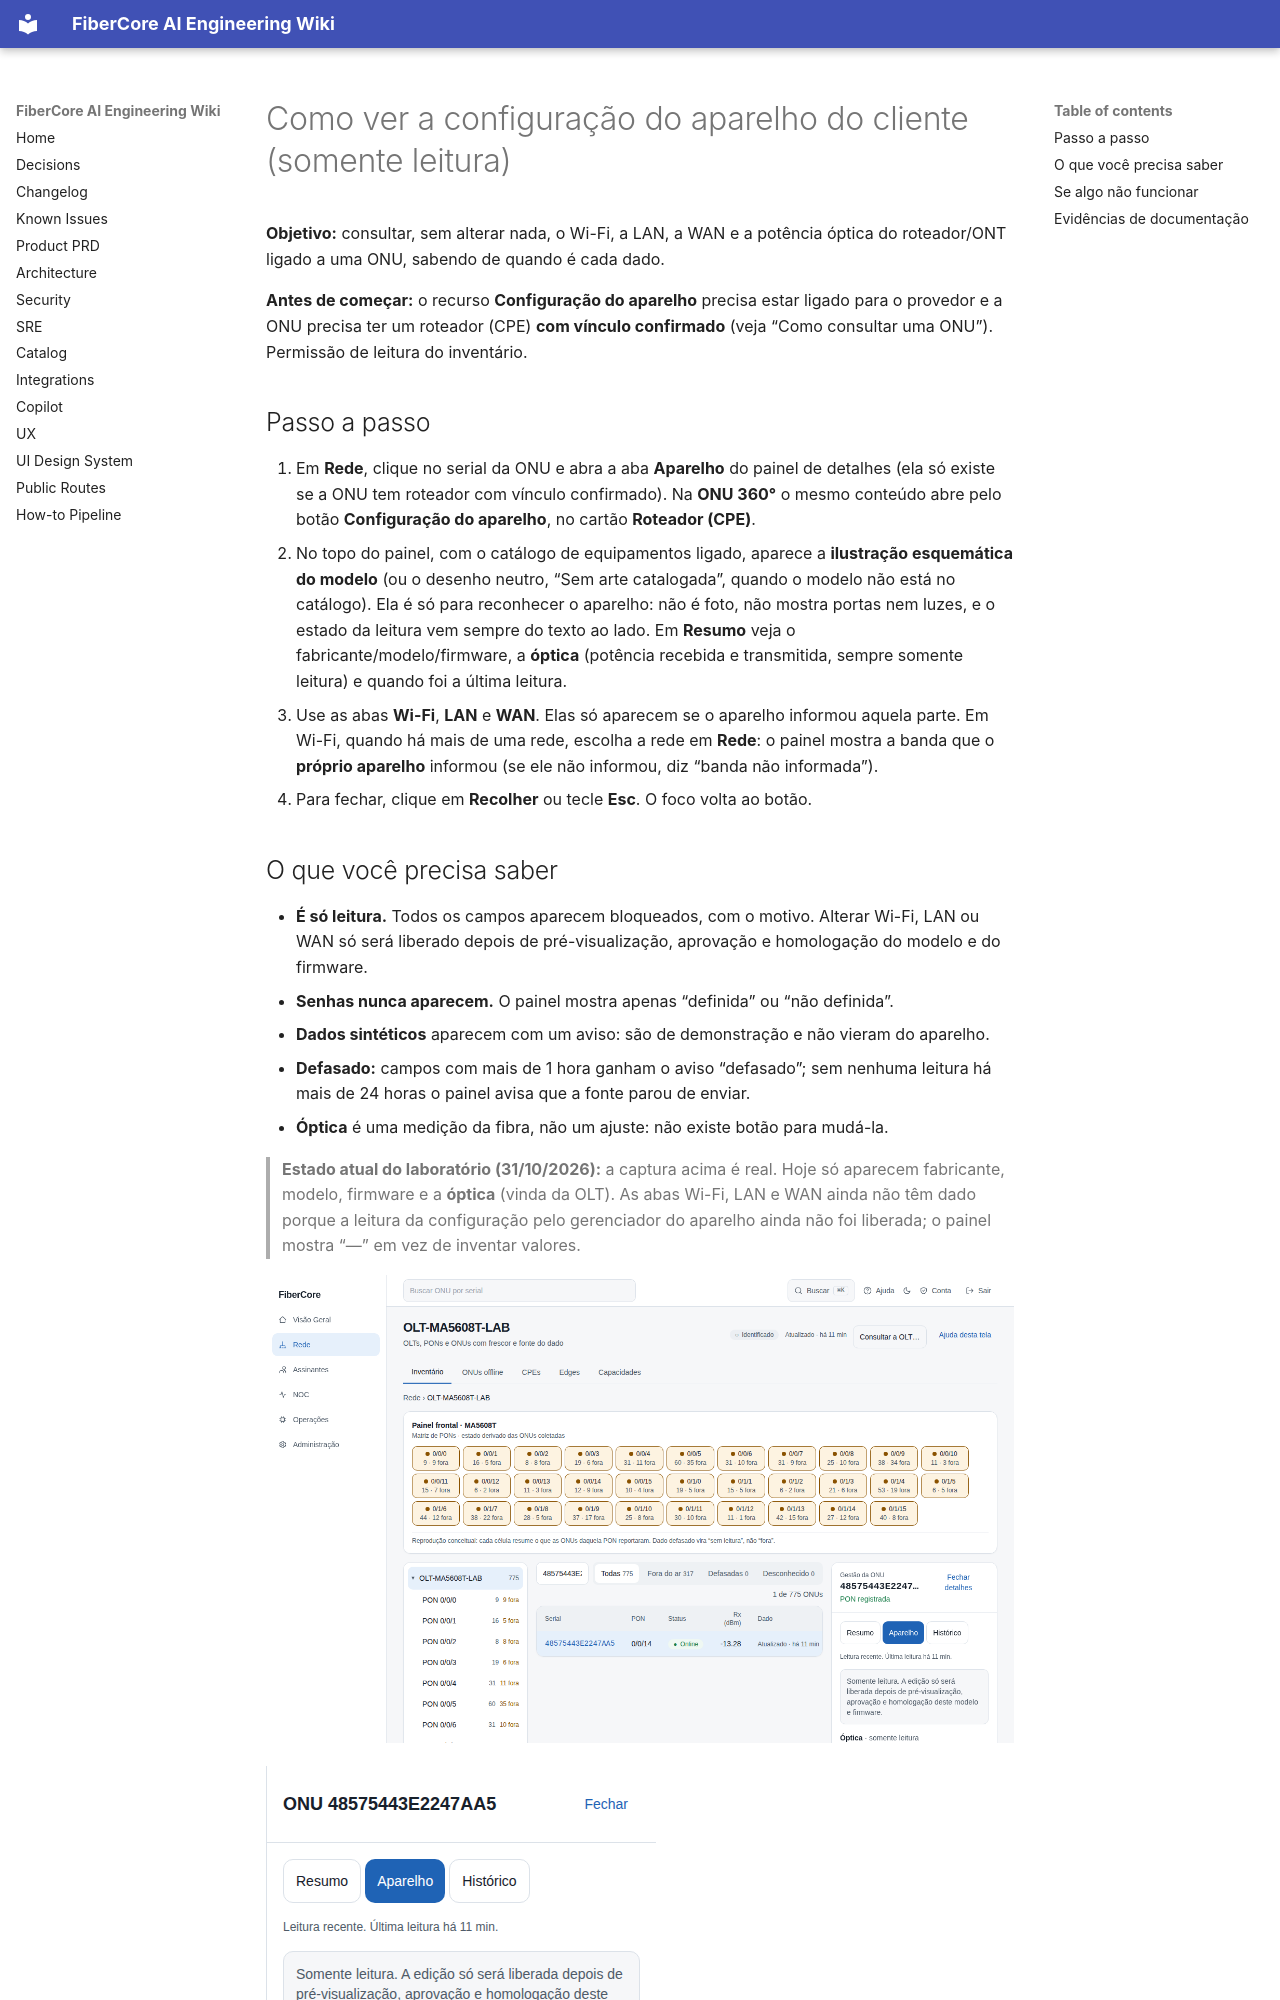

repository: keslleykledston/44-fibercore_ai · page: help/how-to/ont/consultar-configuracao/index.html · generator: mkdocs

---
title: "Como ver a configuração do aparelho do cliente (somente leitura)"
slug: "ont/consultar-configuracao"
role: [isp_admin, engineer, noc_n2, noc_n1, support]
status: published
product_version: "0.1.0"
last_verified: "2026-10-31"
help_owner: "Plataforma FiberCore"
ui_route: "/rede/onu/[id]"
---

# Como ver a configuração do aparelho do cliente (somente leitura)

**Objetivo:** consultar, sem alterar nada, o Wi-Fi, a LAN, a WAN e a potência óptica do roteador/ONT ligado a uma ONU, sabendo de quando é cada dado.

**Antes de começar:** o recurso **Configuração do aparelho** precisa estar ligado para o provedor e a ONU precisa ter um roteador (CPE) **com vínculo confirmado** (veja “Como consultar uma ONU”). Permissão de leitura do inventário.

## Passo a passo

1. Em **Rede**, clique no serial da ONU e abra a aba **Aparelho** do painel de detalhes (ela só existe se a ONU tem roteador com vínculo confirmado). Na **ONU 360°** o mesmo conteúdo abre pelo botão **Configuração do aparelho**, no cartão **Roteador (CPE)**.
2. No topo do painel, com o catálogo de equipamentos ligado, aparece a **ilustração esquemática do modelo** (ou o desenho neutro, “Sem arte catalogada”, quando o modelo não está no catálogo). Ela é só para reconhecer o aparelho: não é foto, não mostra portas nem luzes, e o estado da leitura vem sempre do texto ao lado. Em **Resumo** veja o fabricante/modelo/firmware, a **óptica** (potência recebida e transmitida, sempre somente leitura) e quando foi a última leitura.
3. Use as abas **Wi-Fi**, **LAN** e **WAN**. Elas só aparecem se o aparelho informou aquela parte. Em Wi-Fi, quando há mais de uma rede, escolha a rede em **Rede**: o painel mostra a banda que o **próprio aparelho** informou (se ele não informou, diz “banda não informada”).
4. Para fechar, clique em **Recolher** ou tecle **Esc**. O foco volta ao botão.
